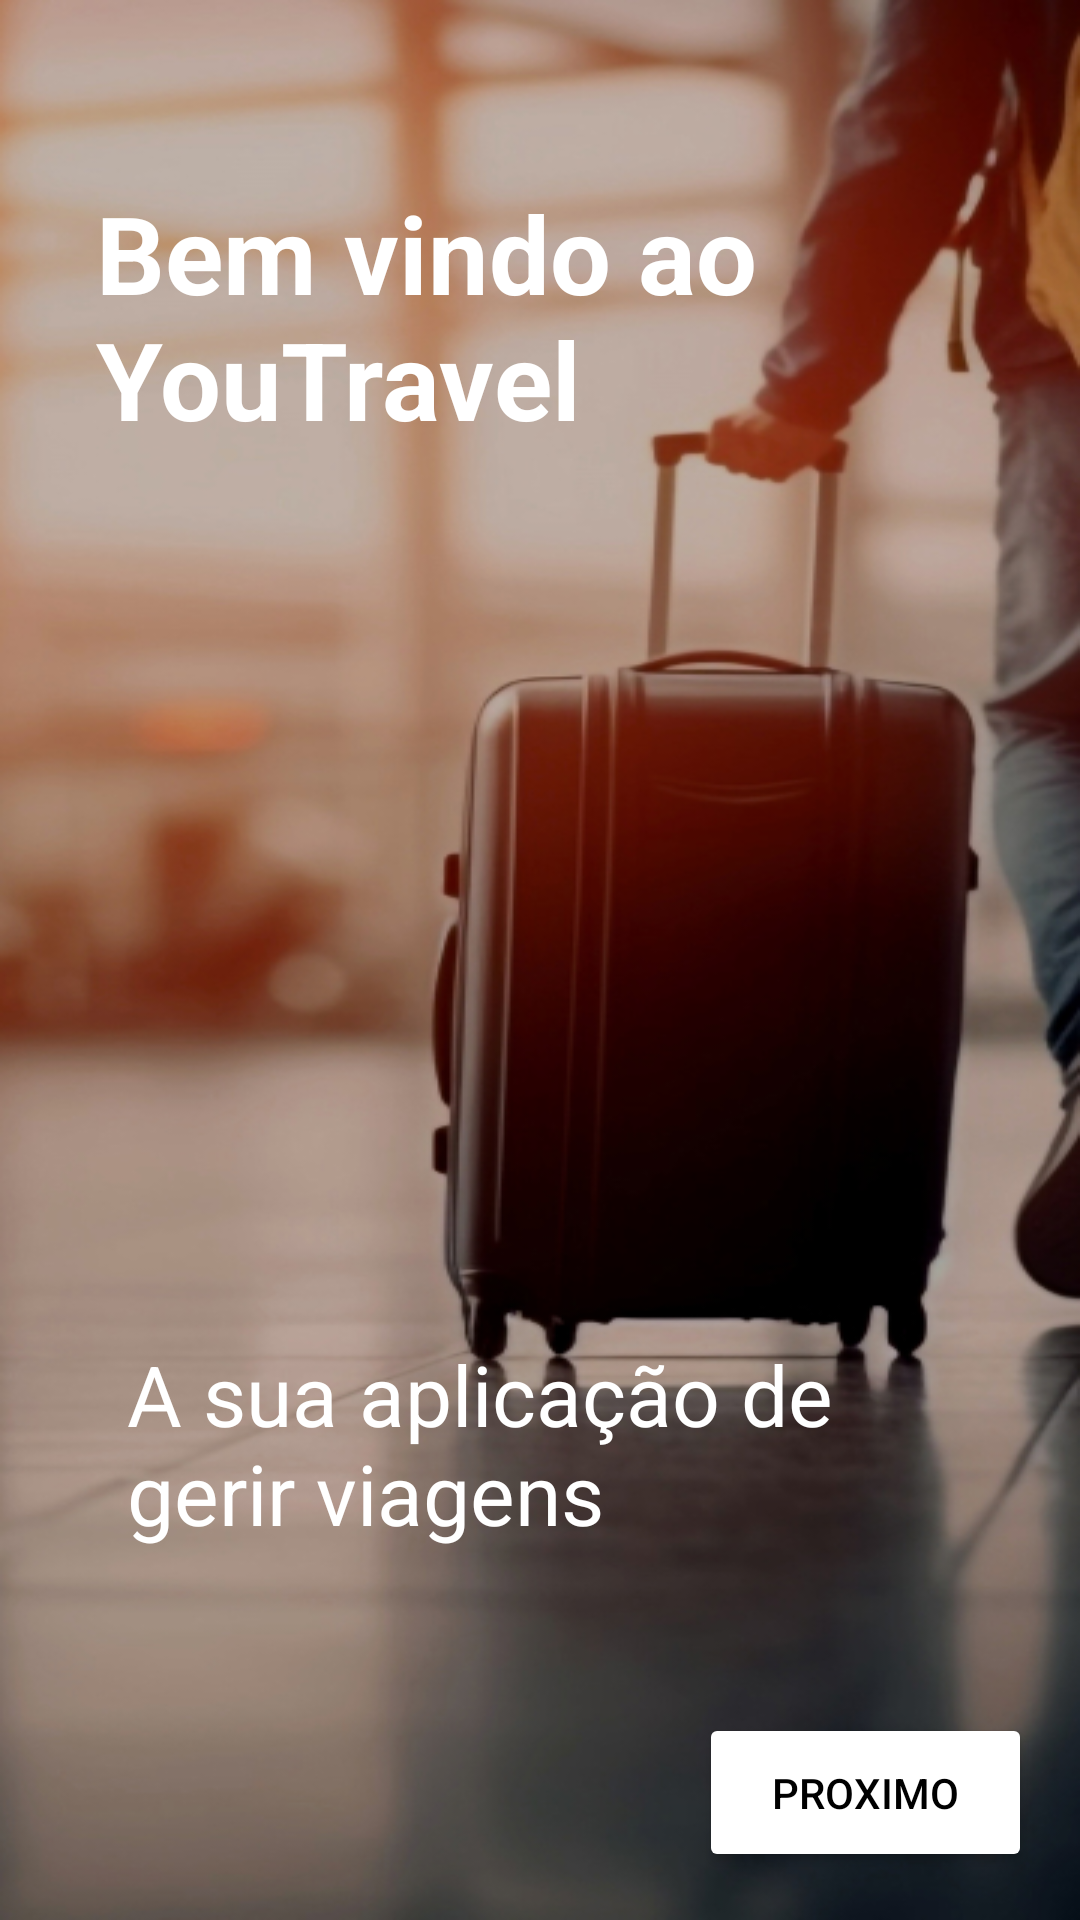

Reconstruct the res/layout file that produces this screen, plus the resources it refers to.
<!-- AndroidManifest.xml: application theme YouTravelLight -->
<!-- res/layout/activity_intro2.xml -->
<?xml version="1.0" encoding="utf-8"?>
<androidx.constraintlayout.widget.ConstraintLayout xmlns:android="http://schemas.android.com/apk/res/android"
    xmlns:app="http://schemas.android.com/apk/res-auto"
    xmlns:tools="http://schemas.android.com/tools"
    android:id="@+id/frameLayout"
    android:layout_width="match_parent"
    android:layout_height="match_parent"
    tools:context=".Intro2"
    android:background="@drawable/intro"
    >

    <Button
        android:id="@+id/button"
        android:layout_width="111dp"
        android:layout_height="53dp"
        android:layout_marginEnd="16dp"
        android:layout_marginBottom="16dp"
        android:text="Proximo"
        android:textColor="@color/black"
        android:backgroundTint="@color/white"
        app:layout_constraintBottom_toBottomOf="parent"
        app:layout_constraintEnd_toEndOf="parent" />

    <TextView
        android:id="@+id/textView2"
        android:layout_width="223dp"
        android:layout_height="126dp"
        android:layout_marginStart="32dp"
        android:layout_marginTop="60dp"
        android:text="Bem vindo ao YouTravel"
        android:textColor="@color/white"
        android:textSize="36dp"
        android:textStyle="bold"
        app:layout_constraintStart_toStartOf="parent"
        app:layout_constraintTop_toTopOf="parent" />

    <TextView
        android:id="@+id/textView3"
        android:layout_width="250dp"
        android:layout_height="105dp"
        android:layout_marginBottom="20dp"
        android:text="A sua aplicação de gerir viagens"
        android:textColor="@color/white"
        android:textSize="28dp"
        app:layout_constraintBottom_toTopOf="@+id/button"
        app:layout_constraintEnd_toEndOf="parent"
        app:layout_constraintHorizontal_bias="0.385"
        app:layout_constraintStart_toStartOf="parent" />
</androidx.constraintlayout.widget.ConstraintLayout>
<!-- resources referenced by this layout -->
<resources>
  <color name="black">#000000</color>
  <color name="white">#FFFFFF</color>
  <!-- drawable intro: jpg bitmap (drawable, 151186 bytes) -->
  <style name="YouTravelLight" parent="Theme.MaterialComponents.DayNight.NoActionBar">
          <item name="android:colorBackground">@color/background</item>
          <item name="colorPrimary">@color/buttonColorPrimary</item>
          <item name="android:textColorPrimary">@color/textColorPrimary</item>
          <item name="android:textColorSecondary">@color/buttonTextPrimary</item>
          <item name="android:statusBarColor">@color/background</item>
          
      </style>
  <color name="background">#FFFFFF</color>
  <color name="buttonColorPrimary">#BEACA2</color>
  <color name="textColorPrimary">#BEACA2</color>
  <color name="buttonTextPrimary">#FFFFFF</color>
</resources>
